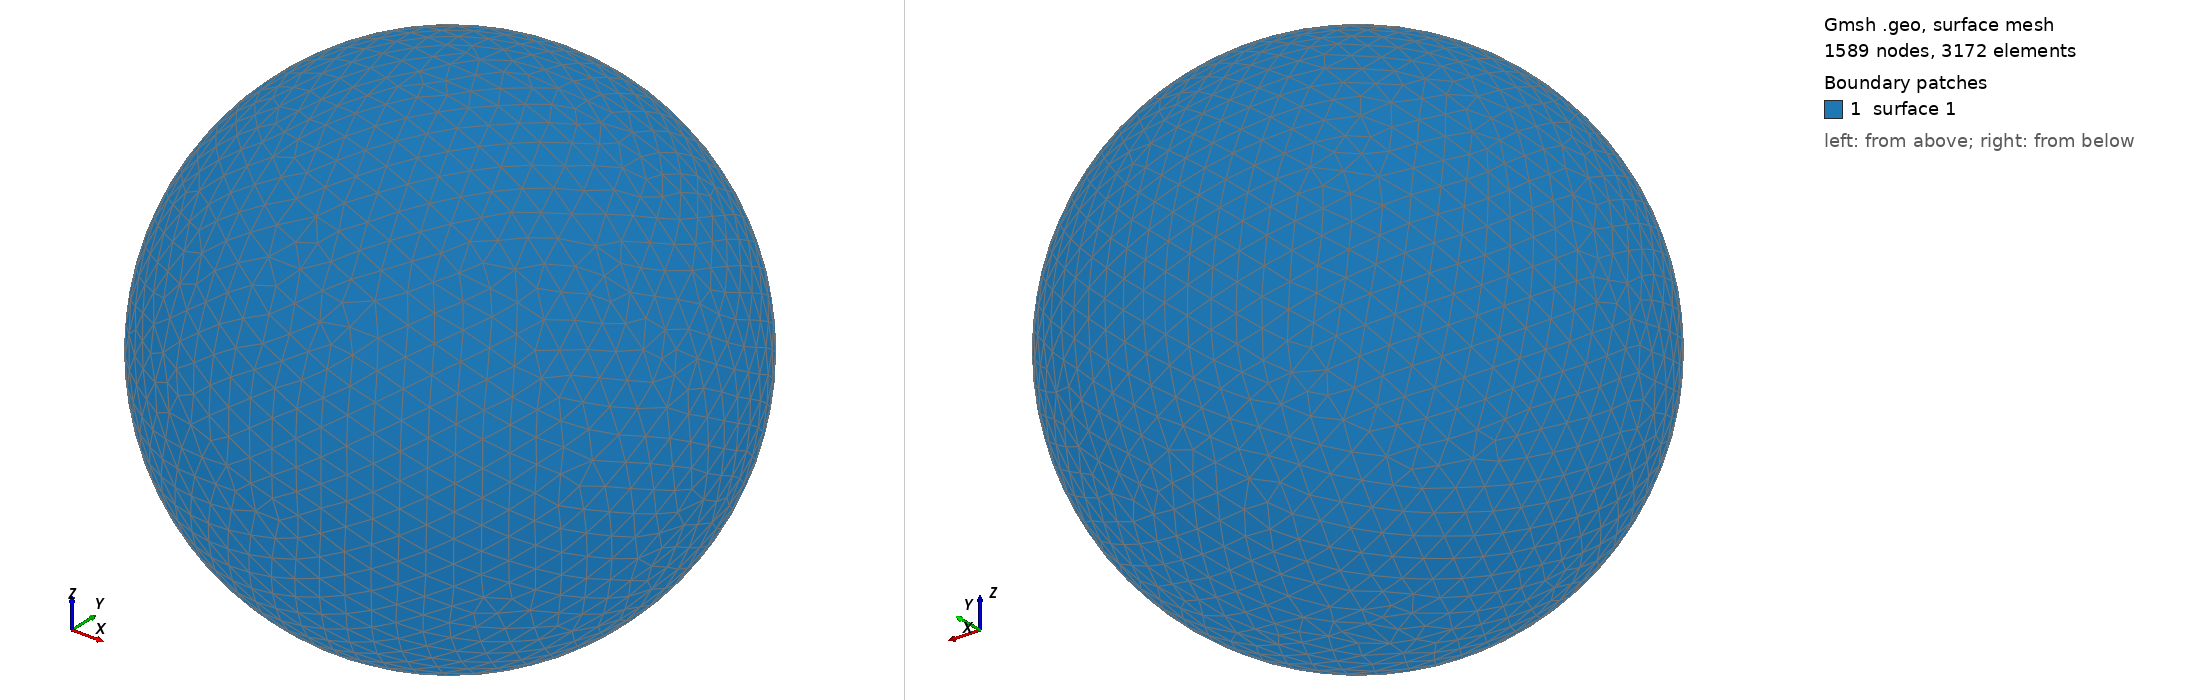

Gmsh geometry script, surface-meshed: 1589 nodes, 3172 surface elements. Boundary patches (legend numbers): 1 surface 1. Left view from above one corner, right view from below the opposite corner. The script declares no physical surfaces, so the legend lists its geometric surfaces. The drawing asked Gmsh for element sizes between 1% and 20% of the model's largest extent; the script's own settings can give other sizes.

=== shot1187.geo (drawn) ===
SetFactory("OpenCASCADE");
Point(1) = {0,0,0,0};
Sphere(1) = {0,0,0,0.02674000};
MeshSize{ PointsOf{ Surface{:}; } } = 0.002674000;
Mesh.ElementOrder=1;
Mesh.Format=39;
